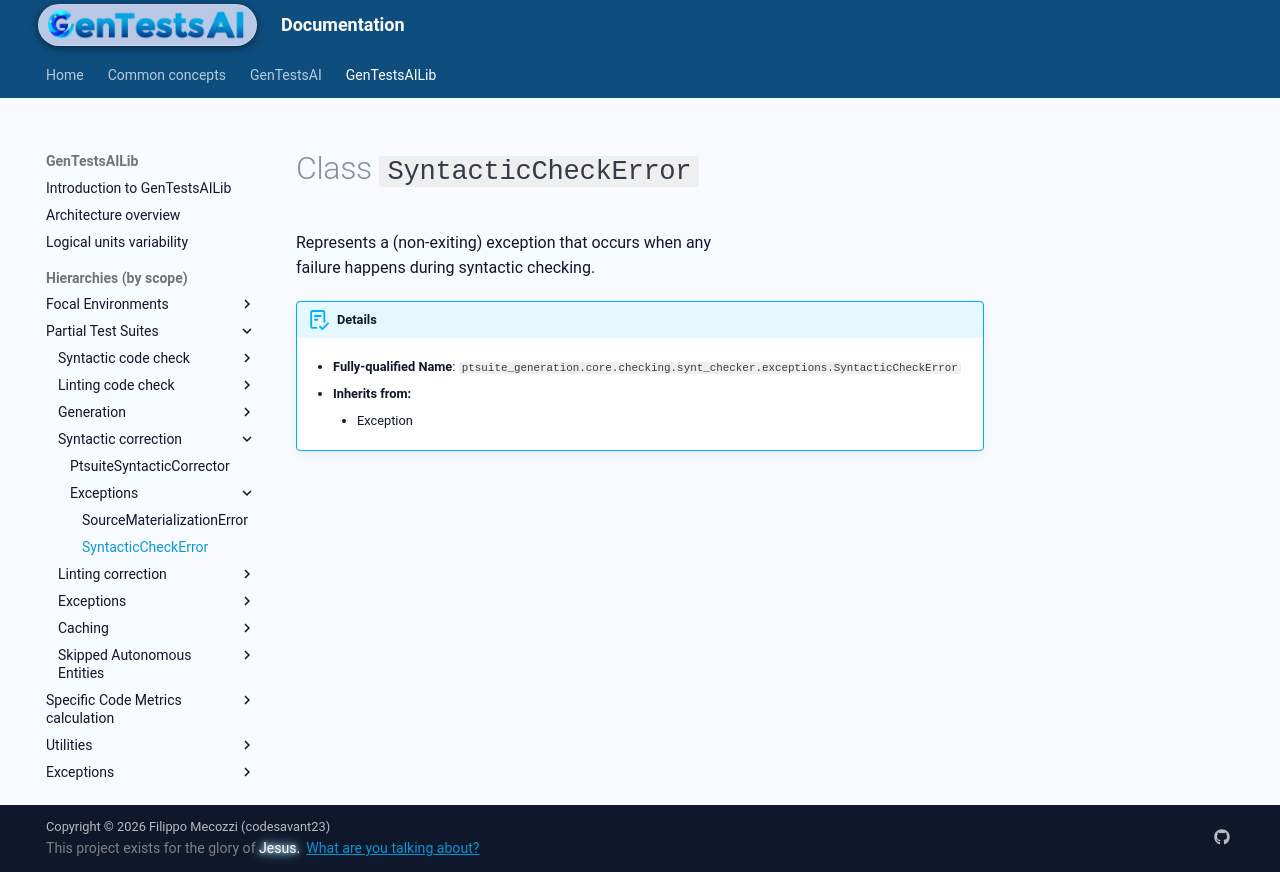

repository: codesavant23/gentestsai · page: hiers/gtsai_lib/classes/SyntacticCheckError/index.html · generator: mkdocs

# Class `SyntacticCheckError`
Represents a (non-exiting) exception that occurs when any
failure happens during syntactic checking.


!!! abstract "Details"
	- **Fully-qualified Name**: `ptsuite_generation.core.checking.synt_checker.exceptions.SyntacticCheckError`
	
    - **Inherits from:**
		
		- Exception
		
	
	
